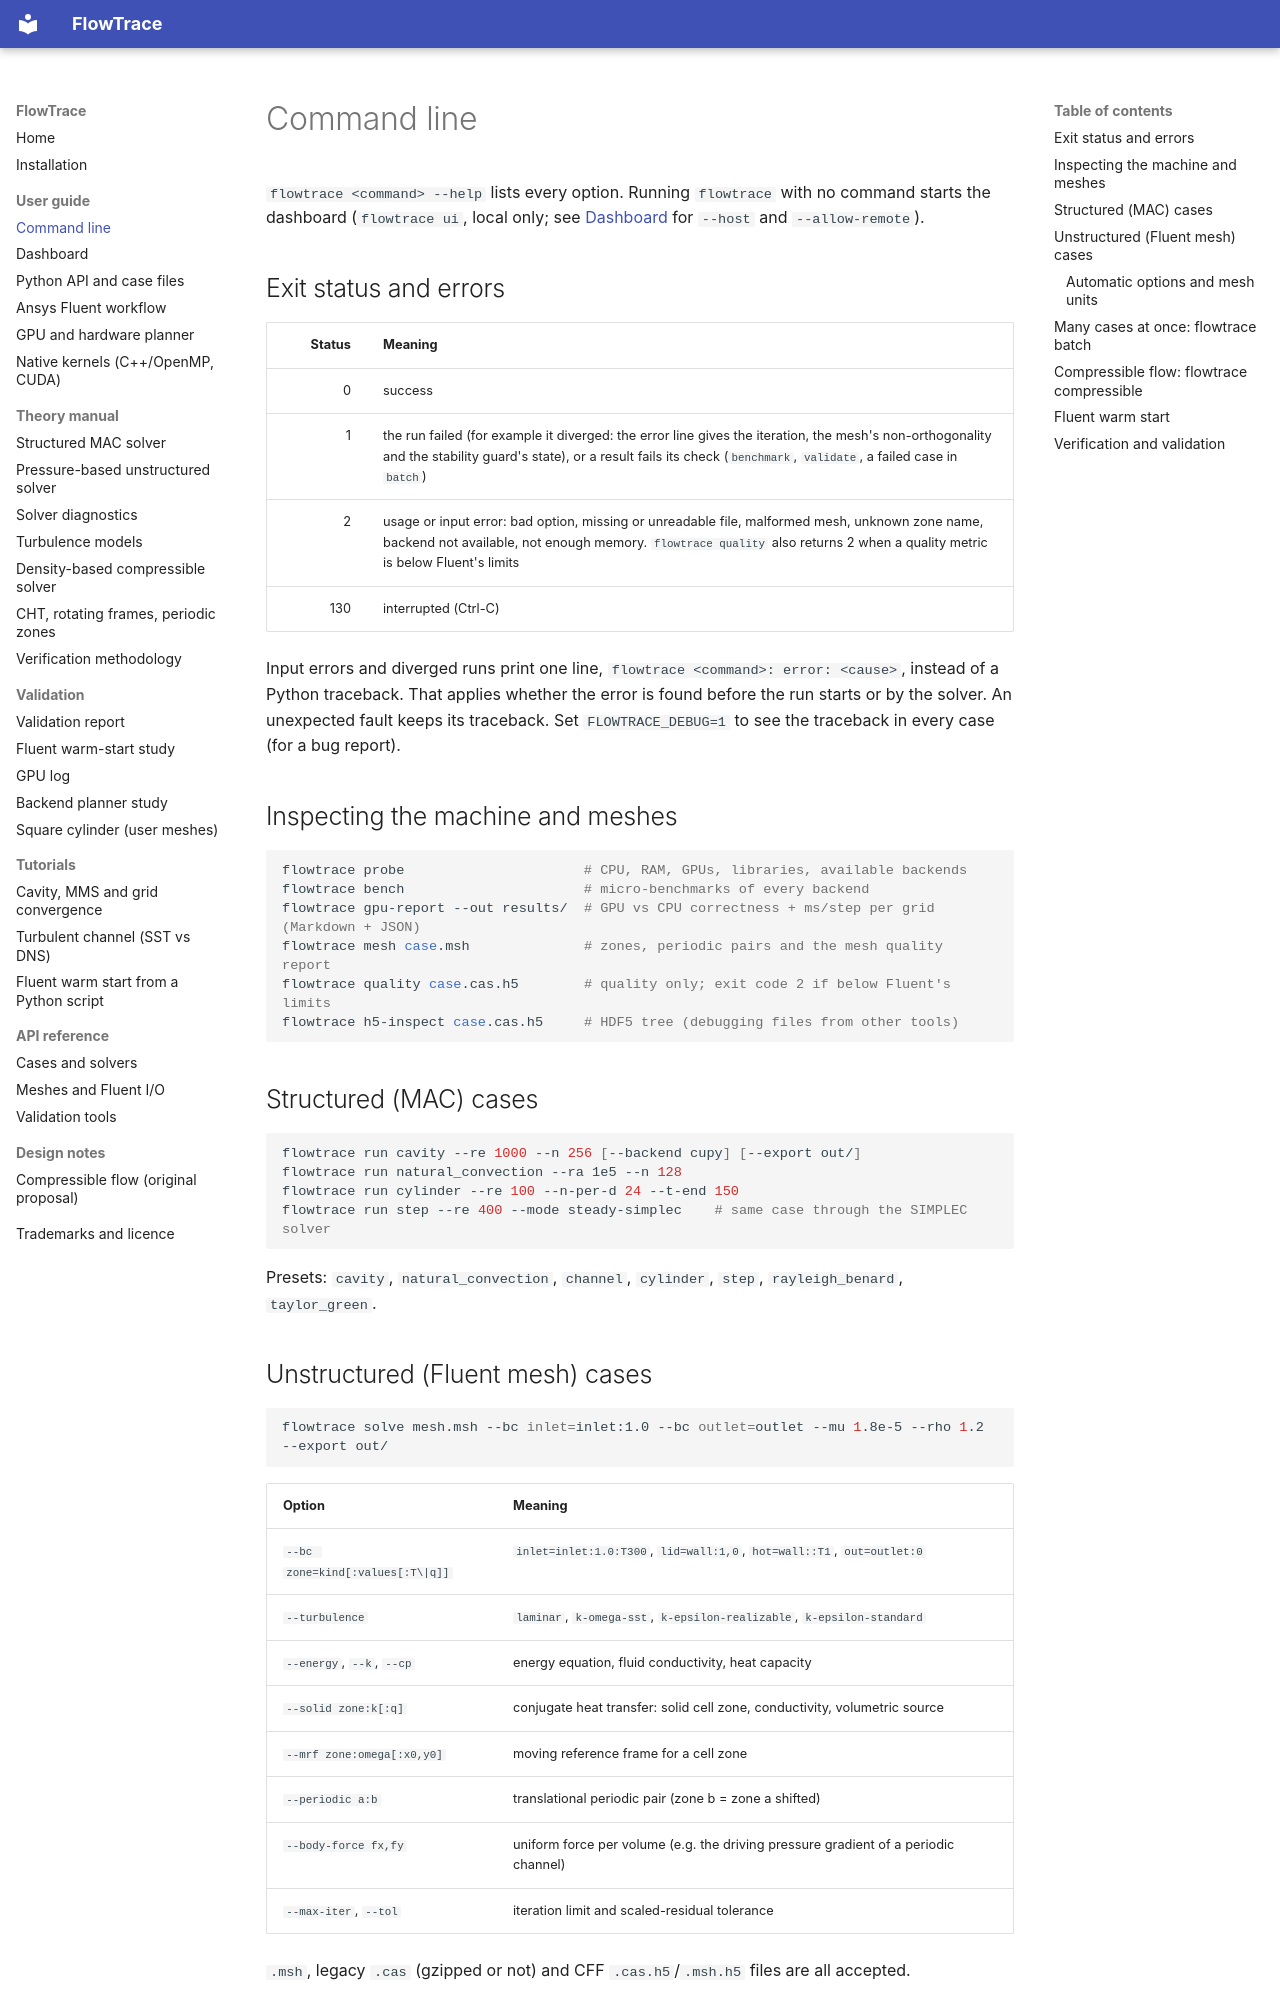

repository: mayimhamid/gputest · page: user-guide/cli/index.html · generator: mkdocs

# Command line

`flowtrace <command> --help` lists every option. Running `flowtrace` with no command starts the
dashboard (`flowtrace ui`, local only; see [Dashboard](dashboard.md#security) for `--host` and
`--allow-remote`).

## Exit status and errors

| Status | Meaning |
|---:|---|
| 0 | success |
| 1 | the run failed (for example it diverged: the error line gives the iteration, the mesh's non-orthogonality and the stability guard's state), or a result fails its check (`benchmark`, `validate`, a failed case in `batch`) |
| 2 | usage or input error: bad option, missing or unreadable file, malformed mesh, unknown zone name, backend not available, not enough memory. `flowtrace quality` also returns 2 when a quality metric is below Fluent's limits |
| 130 | interrupted (Ctrl-C) |

Input errors and diverged runs print one line, `flowtrace <command>: error: <cause>`, instead of
a Python traceback. That applies whether the error is found before the run starts or by the
solver. An unexpected fault keeps its traceback. Set `FLOWTRACE_DEBUG=1` to see the traceback
in every case (for a bug report).

## Inspecting the machine and meshes

```bash
flowtrace probe                      # CPU, RAM, GPUs, libraries, available backends
flowtrace bench                      # micro-benchmarks of every backend
flowtrace gpu-report --out results/  # GPU vs CPU correctness + ms/step per grid (Markdown + JSON)
flowtrace mesh case.msh              # zones, periodic pairs and the mesh quality report
flowtrace quality case.cas.h5        # quality only; exit code 2 if below Fluent's limits
flowtrace h5-inspect case.cas.h5     # HDF5 tree (debugging files from other tools)
```

## Structured (MAC) cases

```bash
flowtrace run cavity --re 1000 --n 256 [--backend cupy] [--export out/]
flowtrace run natural_convection --ra 1e5 --n 128
flowtrace run cylinder --re 100 --n-per-d 24 --t-end 150
flowtrace run step --re 400 --mode steady-simplec    # same case through the SIMPLEC solver
```

Presets: `cavity`, `natural_convection`, `channel`, `cylinder`, `step`, `rayleigh_benard`,
`taylor_green`.

## Unstructured (Fluent mesh) cases

```bash
flowtrace solve mesh.msh --bc inlet=inlet:1.0 --bc outlet=outlet --mu 1.8e-5 --rho 1.2 --export out/
```

| Option | Meaning |
|---|---|
| `--bc zone=kind[:values[:T\|q]]` | `inlet=inlet:1.0:T300`, `lid=wall:1,0`, `hot=wall::T1`, `out=outlet:0` |
| `--turbulence` | `laminar`, `k-omega-sst`, `k-epsilon-realizable`, `k-epsilon-standard` |
| `--energy`, `--k`, `--cp` | energy equation, fluid conductivity, heat capacity |
| `--solid zone:k[:q]` | conjugate heat transfer: solid cell zone, conductivity, volumetric source |
| `--mrf zone:omega[:x0,y0]` | moving reference frame for a cell zone |
| `--periodic a:b` | translational periodic pair (zone b = zone a shifted) |
| `--body-force fx,fy` | uniform force per volume (e.g. the driving pressure gradient of a periodic channel) |
| `--max-iter`, `--tol` | iteration limit and scaled-residual tolerance |

`.msh`, legacy `.cas` (gzipped or not) and CFF `.cas.h5`/`.msh.h5` files are all accepted.
